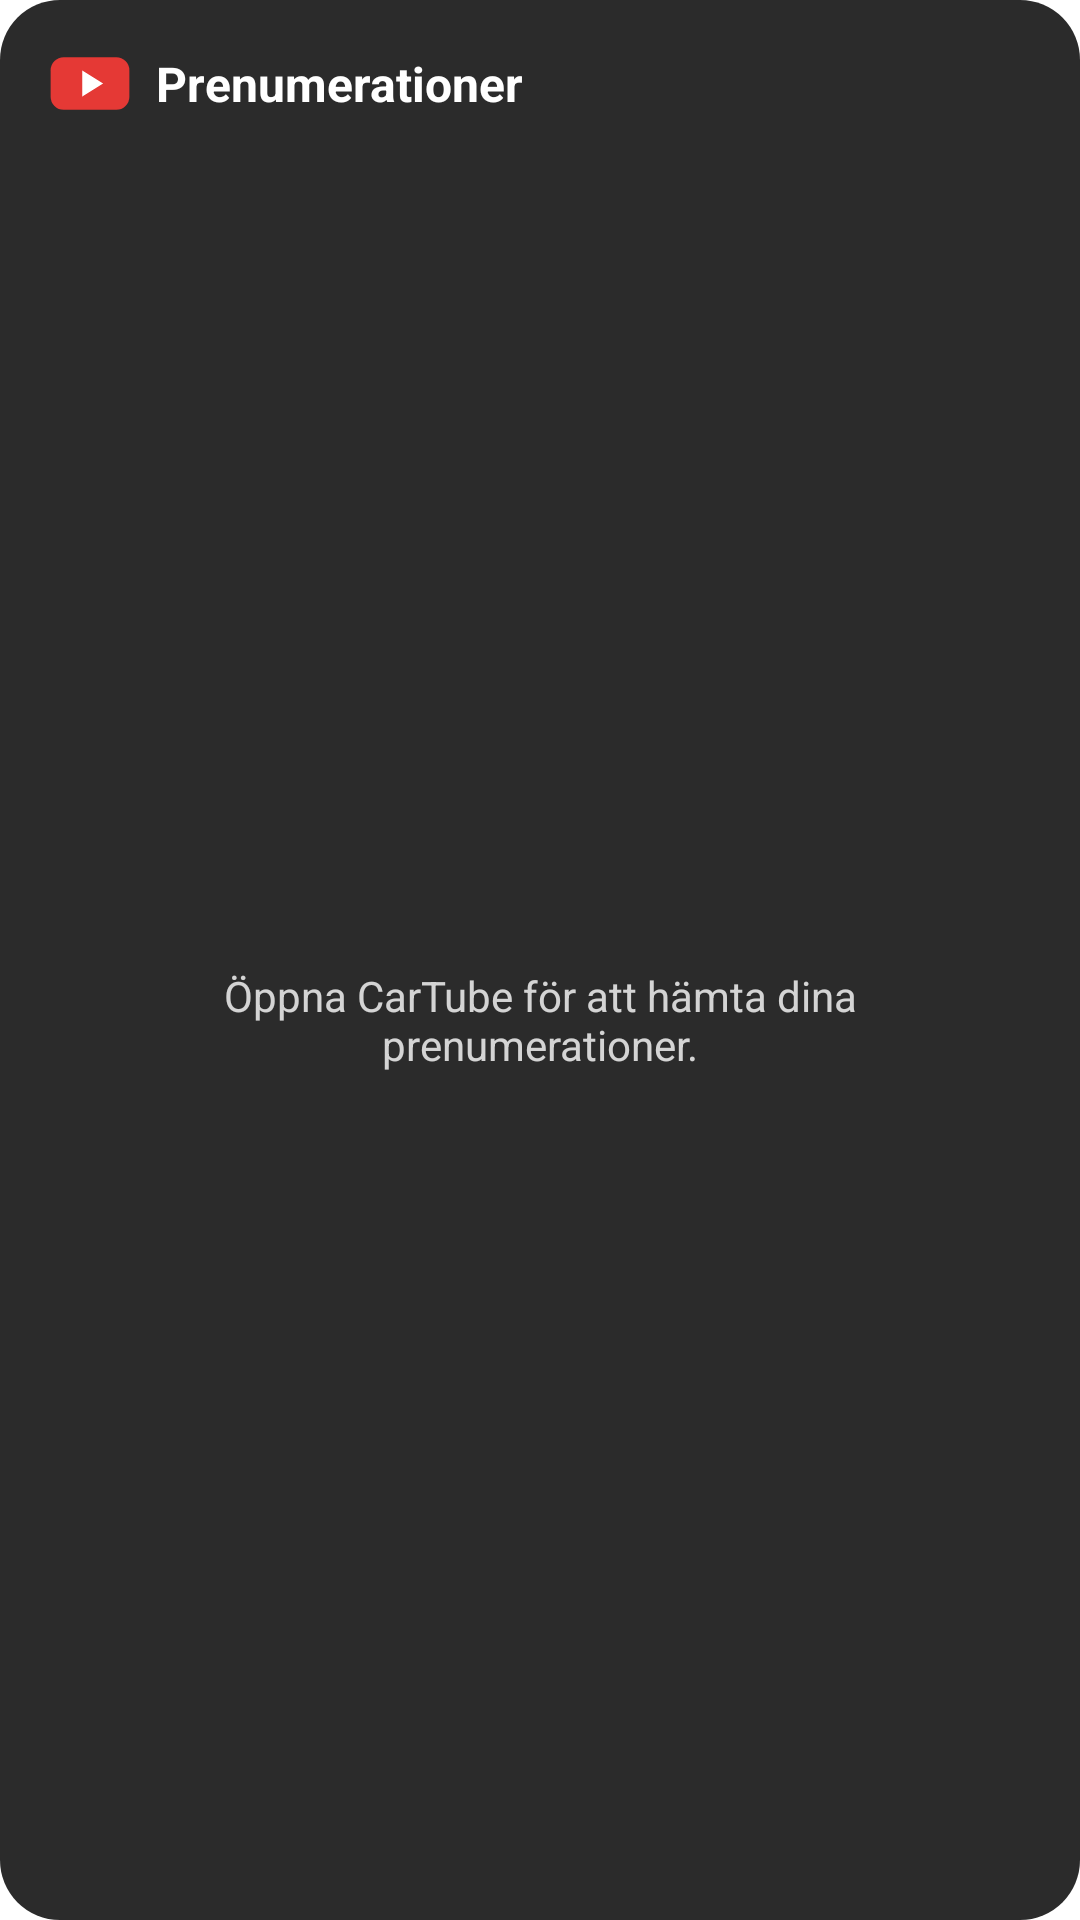

This screen was rendered from an Android layout file. Write that file and the resources it references.
<!-- AndroidManifest.xml: application theme Theme.CarTube -->
<!-- res/layout/widget_latest.xml -->
<?xml version="1.0" encoding="utf-8"?>
<LinearLayout xmlns:android="http://schemas.android.com/apk/res/android"
    android:layout_width="match_parent"
    android:layout_height="match_parent"
    android:background="@drawable/widget_background"
    android:orientation="vertical"
    android:padding="8dp">

    <LinearLayout
        android:id="@+id/header"
        android:layout_width="match_parent"
        android:layout_height="40dp"
        android:gravity="center_vertical"
        android:orientation="horizontal"
        android:paddingHorizontal="8dp">

        <ImageView
            android:layout_width="28dp"
            android:layout_height="21dp"
            android:importantForAccessibility="no"
            android:src="@drawable/ic_logo" />

        <TextView
            android:layout_width="wrap_content"
            android:layout_height="wrap_content"
            android:layout_marginStart="8dp"
            android:text="@string/nav_home"
            android:textColor="#FFFFFFFF"
            android:textSize="16sp"
            android:textStyle="bold" />
    </LinearLayout>

    <FrameLayout
        android:layout_width="match_parent"
        android:layout_height="match_parent">

        <ListView
            android:id="@+id/list"
            android:layout_width="match_parent"
            android:layout_height="match_parent"
            android:divider="@null" />

        <TextView
            android:id="@+id/empty"
            android:layout_width="match_parent"
            android:layout_height="match_parent"
            android:gravity="center"
            android:padding="16dp"
            android:text="@string/widget_empty"
            android:textColor="#CCFFFFFF" />
    </FrameLayout>
</LinearLayout>
<!-- resources referenced by this layout -->
<resources>
  <!-- drawable ic_logo (drawable) -->
  <vector xmlns:android="http://schemas.android.com/apk/res/android"
      android:width="32dp" android:height="24dp" android:viewportWidth="32" android:viewportHeight="24">
      <path android:fillColor="@color/brand"
          android:pathData="M6,2h20a5,5 0,0 1,5 5v10a5,5 0,0 1,-5 5h-20a5,5 0,0 1,-5 -5v-10a5,5 0,0 1,5 -5z" />
      <path android:fillColor="#FFFFFF" android:pathData="M13,7v10l8,-5z" />
  </vector>
  <!-- drawable widget_background (drawable) -->
  <?xml version="1.0" encoding="utf-8"?>
  <shape xmlns:android="http://schemas.android.com/apk/res/android">
      <solid android:color="#E6141414" />
      <corners android:radius="20dp" />
  </shape>
  <string name="nav_home">Prenumerationer</string>
  <string name="widget_empty">Öppna CarTube för att hämta dina prenumerationer.</string>
  <style name="Theme.CarTube" parent="Theme.Material3.DayNight.NoActionBar">
          <item name="colorPrimary">@color/brand</item>
          <item name="colorOnPrimary">@android:color/white</item>
          <item name="colorPrimaryContainer">#FFDAD6</item>
          <item name="colorOnPrimaryContainer">#410002</item>
          <item name="colorSecondary">@color/brand_dark</item>
          
          <item name="colorSecondaryContainer">#E5E5E5</item>
          <item name="colorOnSecondaryContainer">#0F0F0F</item>
          <item name="android:colorBackground">#FFFFFF</item>
          <item name="colorSurface">#FFFFFF</item>
          <item name="colorSurfaceContainerLowest">#FFFFFF</item>
          <item name="colorSurfaceContainerLow">#F9F9F9</item>
          <item name="colorSurfaceContainer">#F2F2F2</item>
          <item name="colorSurfaceContainerHigh">#ECECEC</item>
          <item name="colorSurfaceContainerHighest">#E5E5E5</item>
          <item name="colorOnSurface">#0F0F0F</item>
          <item name="colorOnSurfaceVariant">#606060</item>
          <item name="colorOutline">#CCCCCC</item>
          <item name="colorOutlineVariant">#E5E5E5</item>
      </style>
  <color name="brand">#E53935</color>
  <color name="brand_dark">#B71C1C</color>
</resources>
